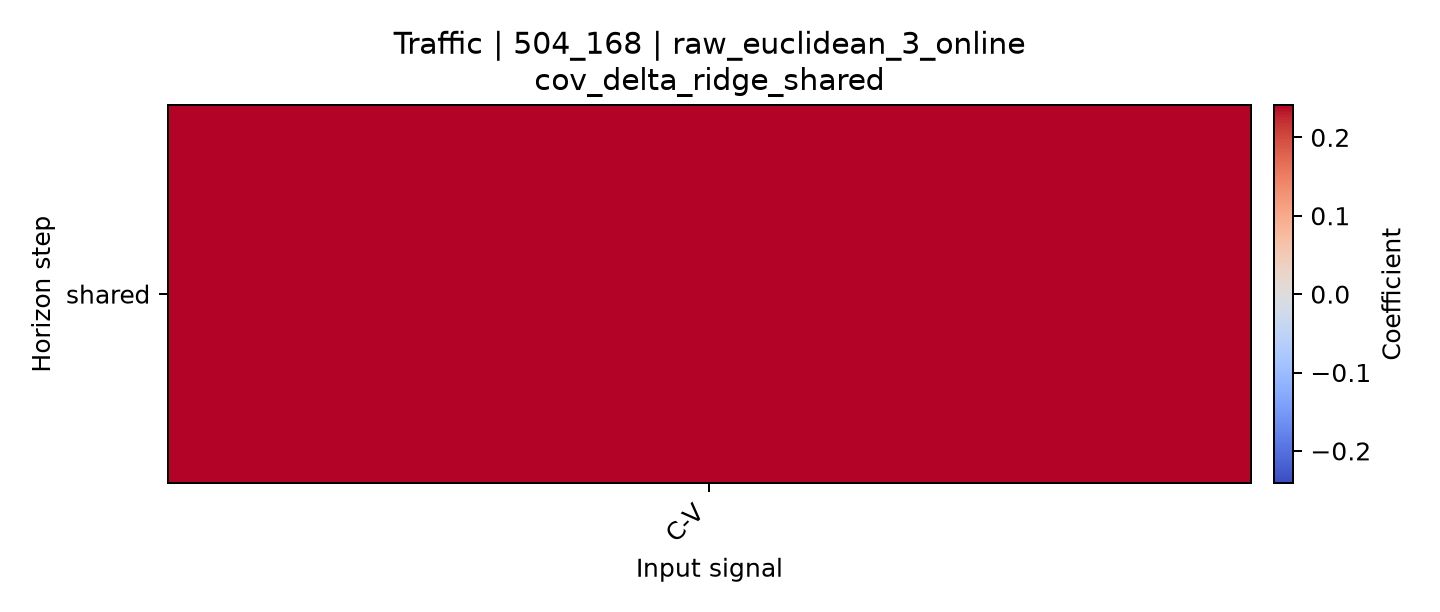

Source data for this figure (header and first rows):
horizon, C-V
shared, 0.2413
